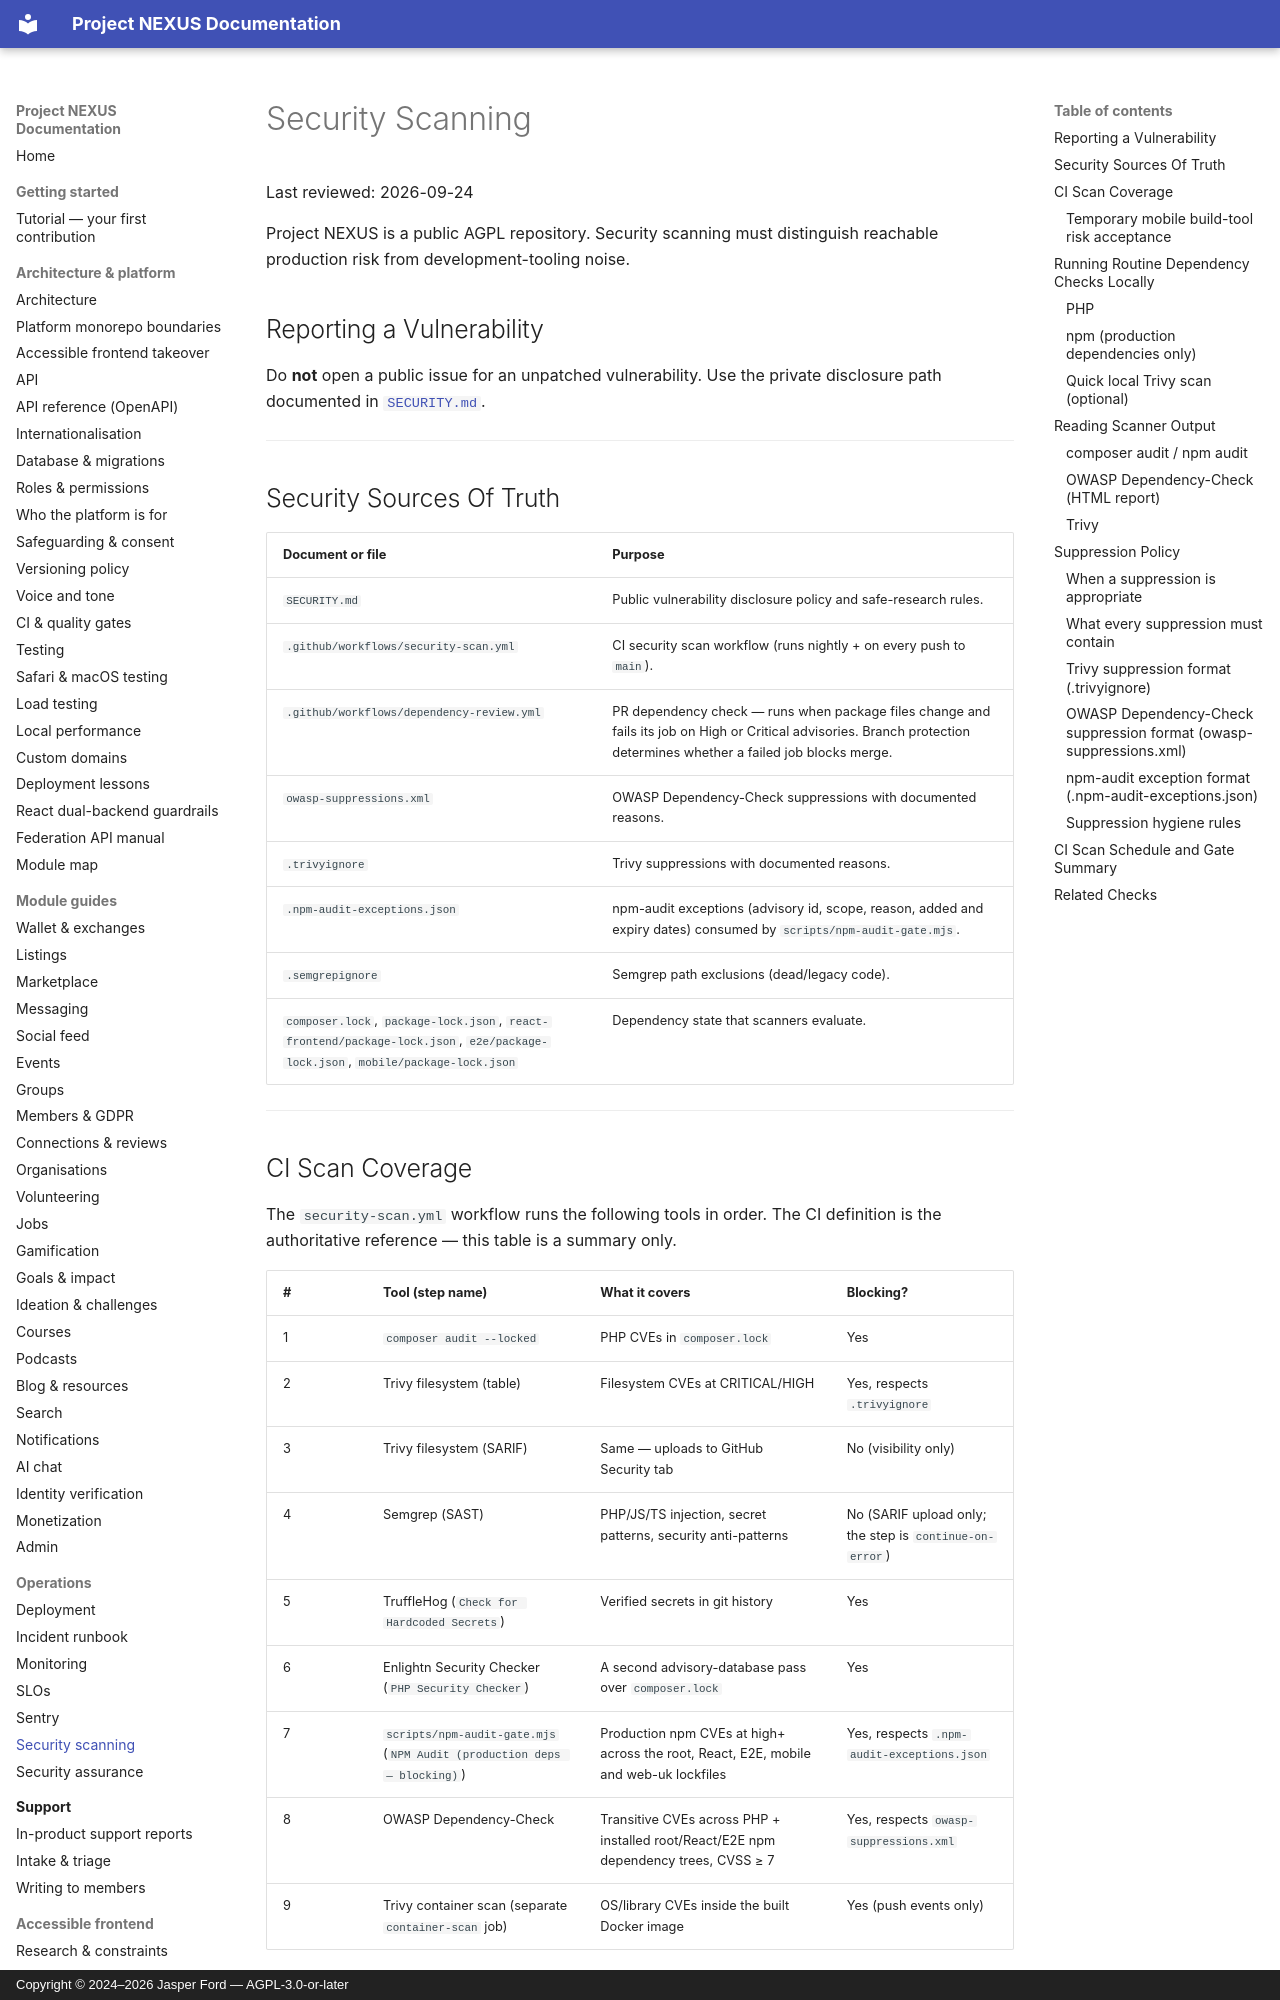

repository: jasperfordesq-ai/Project-NEXUS · page: SECURITY-SCANNING/index.html · generator: mkdocs · copyright: Copyright © 2024–2026 Jasper Ford — AGPL-3.0-or-later

# Security Scanning

Last reviewed: 2026-09-24

Project NEXUS is a public AGPL repository. Security scanning must distinguish reachable production risk from development-tooling noise.

## Reporting a Vulnerability

Do **not** open a public issue for an unpatched vulnerability. Use the private disclosure path documented in [`SECURITY.md`](../SECURITY.md).

---

## Security Sources Of Truth

| Document or file | Purpose |
| --- | --- |
| `SECURITY.md` | Public vulnerability disclosure policy and safe-research rules. |
| `.github/workflows/security-scan.yml` | CI security scan workflow (runs nightly + on every push to `main`). |
| `.github/workflows/dependency-review.yml` | PR dependency check — runs when package files change and fails its job on High or Critical advisories. Branch protection determines whether a failed job blocks merge. |
| `owasp-suppressions.xml` | OWASP Dependency-Check suppressions with documented reasons. |
| `.trivyignore` | Trivy suppressions with documented reasons. |
| `.npm-audit-exceptions.json` | npm-audit exceptions (advisory id, scope, reason, added and expiry dates) consumed by `scripts/npm-audit-gate.mjs`. |
| `.semgrepignore` | Semgrep path exclusions (dead/legacy code). |
| `composer.lock`, `package-lock.json`, `react-frontend/package-lock.json`, `e2e/package-lock.json`, `mobile/package-lock.json` | Dependency state that scanners evaluate. |

---
